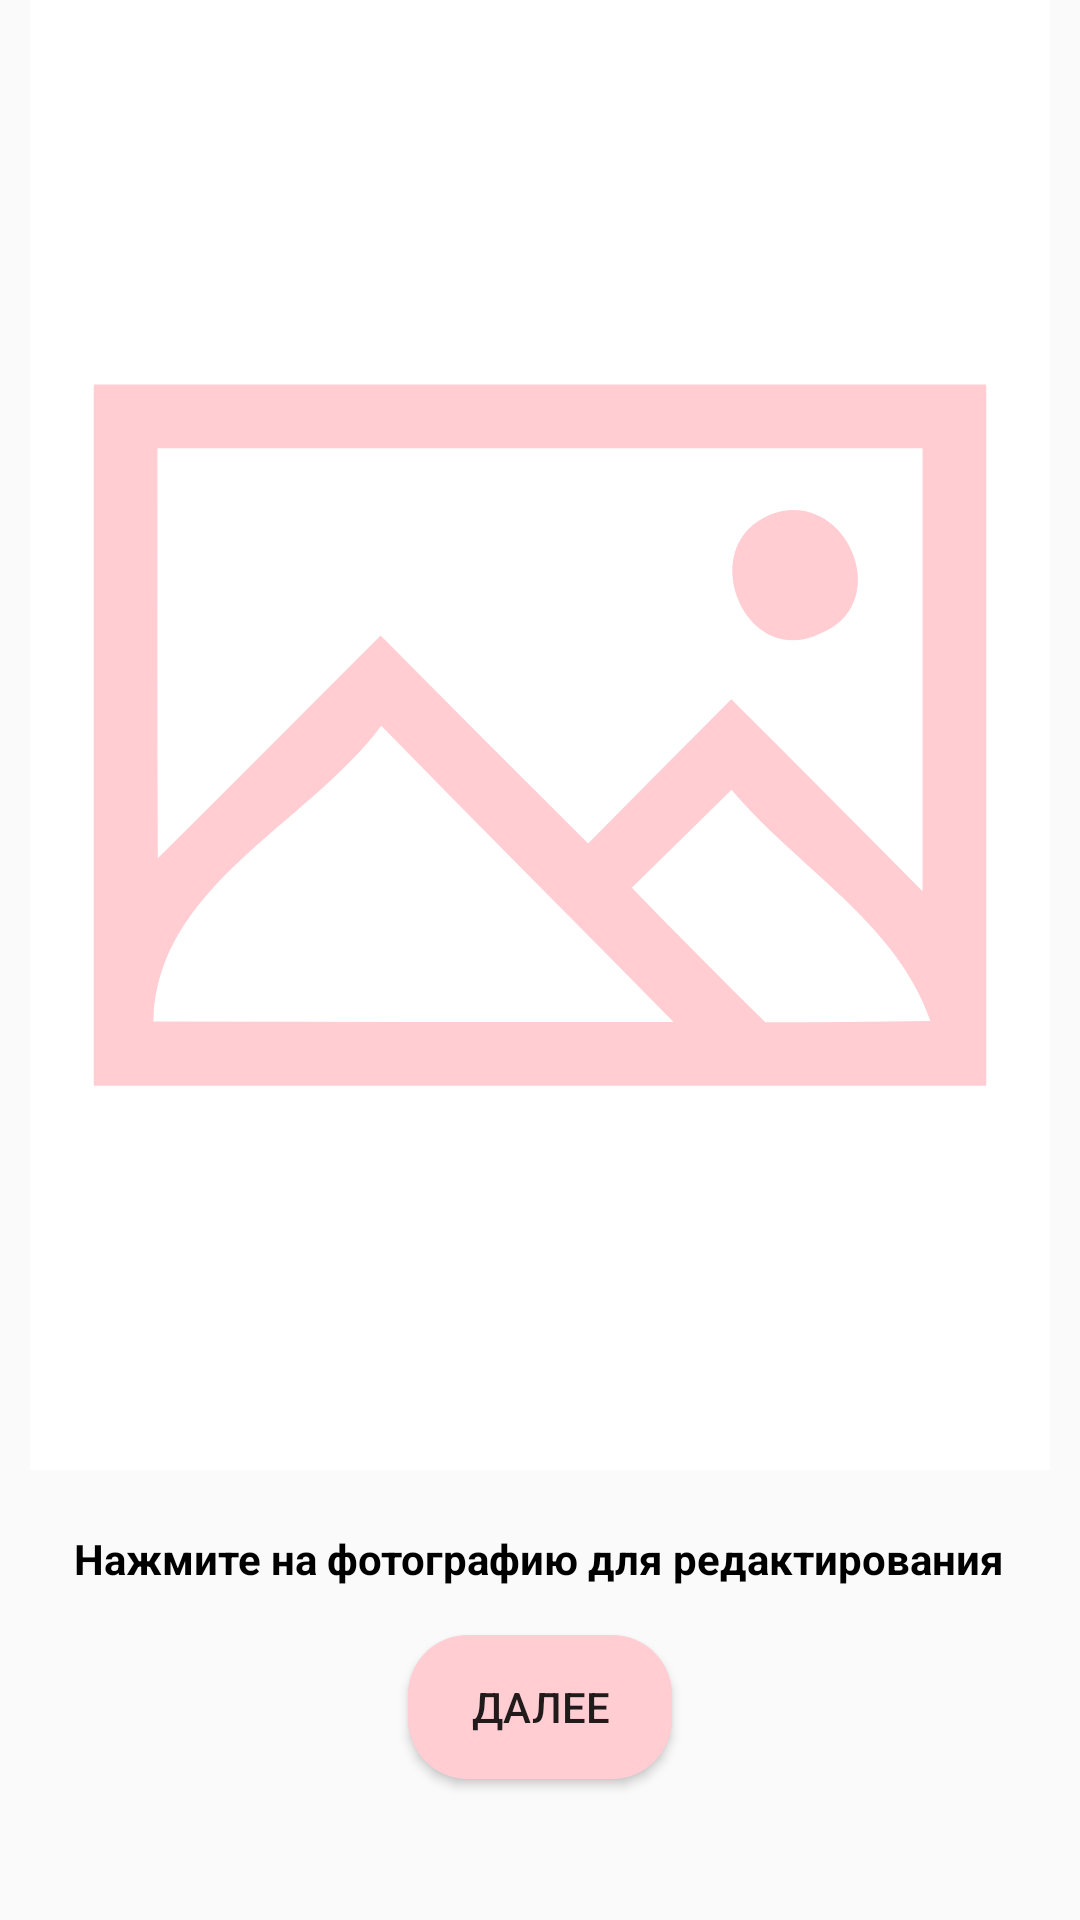

Produce the Android XML layout that renders to this screen, including the resource entries it uses.
<!-- AndroidManifest.xml: activity theme Theme.AppCompat.Light.NoActionBar -->
<!-- res/layout/activity_image_cropper.xml -->
<?xml version="1.0" encoding="utf-8"?>
<androidx.constraintlayout.widget.ConstraintLayout xmlns:android="http://schemas.android.com/apk/res/android"
    xmlns:app="http://schemas.android.com/apk/res-auto"
    xmlns:tools="http://schemas.android.com/tools"
    android:layout_width="match_parent"
    android:layout_height="match_parent">

    <RelativeLayout
        android:id="@+id/select_image"
        android:layout_width="match_parent"
        android:layout_height="match_parent"
        android:layout_marginLeft="10dp"
        android:layout_marginRight="10dp"
        android:layout_marginBottom="150dp"
        android:background="@color/white"
        app:layout_constraintBottom_toBottomOf="parent"
        app:layout_constraintEnd_toEndOf="parent"
        app:layout_constraintHorizontal_bias="0.0"
        app:layout_constraintStart_toStartOf="parent"
        app:layout_constraintTop_toTopOf="parent"
        app:layout_constraintVertical_bias="0.0"
        tools:context=".ImageCropperActivity">


        <ImageView
            android:id="@+id/imageView2"
            android:layout_width="match_parent"
            android:layout_height="match_parent"
            android:layout_alignParentEnd="true"
            android:layout_alignParentBottom="true"
            android:src="@drawable/ic_placeholder" />

    </RelativeLayout>

    <Button
        android:id="@+id/button"
        android:layout_width="wrap_content"
        android:layout_height="wrap_content"
        android:layout_marginTop="8dp"
        android:text="Далее"
        app:layout_constraintBottom_toBottomOf="parent"
        app:layout_constraintEnd_toEndOf="parent"
        app:layout_constraintStart_toStartOf="parent"
        app:layout_constraintTop_toBottomOf="@+id/select_image"
        android:background="@drawable/main_menu_button"/>

    <TextView
        android:layout_width="wrap_content"
        android:layout_height="wrap_content"
        android:layout_marginTop="20dp"
        android:text="@string/select_image_text"
        android:textColor="@color/black"
        android:textStyle="bold"

        app:layout_constraintEnd_toEndOf="parent"
        app:layout_constraintHorizontal_bias="0.494"
        app:layout_constraintStart_toStartOf="parent"
        app:layout_constraintTop_toBottomOf="@+id/select_image"
        app:layout_constraintVertical_bias="0.0" />
</androidx.constraintlayout.widget.ConstraintLayout>
<!-- resources referenced by this layout -->
<resources>
  <!-- drawable ic_placeholder (drawable) -->
  <vector xmlns:android="http://schemas.android.com/apk/res/android"
      android:width="32dp"
      android:height="32dp"
      android:viewportWidth="32"
      android:viewportHeight="32">
    <path
        android:pathData="M2,5C11.33,5 20.67,5 30,5C30,12.33 30,19.67 30,27C20.67,27 11.33,27 2,27C2,19.67 2,12.33 2,5M4,7C4,11.29 3.99,15.58 4.01,19.87C6.35,17.55 8.67,15.21 11,12.88C13.16,15.06 15.33,17.24 17.51,19.4C19,17.89 20.5,16.39 22,14.88C24.01,16.88 26,18.89 28,20.9C28,16.27 28,11.63 28,7C20,7 12,7 4,7M3.87,24.99C9.31,25.01 14.75,25 20.19,25C17.13,21.9 14.06,18.82 11.02,15.71C8.71,18.82 3.96,20.73 3.87,24.99M18.88,20.79C20.26,22.21 21.66,23.62 23.07,25.01C24.79,25.01 26.52,25 28.25,24.97C27.17,21.86 24.05,20.16 22.01,17.72C20.97,18.74 19.92,19.77 18.88,20.79Z"
        android:fillColor="#ffcdd2"/>
    <path
        android:pathData="M23.16,9.11C25.55,8.1 27.22,11.87 24.78,12.82C22.45,13.95 20.85,10.14 23.16,9.11Z"
        android:fillColor="#ffcdd2"/>
  </vector>
  <!-- drawable main_menu_button (drawable) -->
  <?xml version="1.0" encoding="utf-8"?>
  <selector xmlns:android="http://schemas.android.com/apk/res/android">
      <item android:state_pressed="true" >
          <shape android:shape="rectangle"  >
              <corners android:radius="3dip" />
              <gradient android:angle="-90" android:startColor="#f5f0f0" android:endColor="#f5f0f0"  />
          </shape>
      </item>
      <item android:state_focused="true">
          <shape android:shape="rectangle"  >
              <corners android:radius="3dip" />
              <solid android:color="#f5f0f0"/>
          </shape>
      </item>
      <item >
          <shape android:shape="rectangle"  >
              <corners android:radius="20dp" />
              <gradient android:angle="-90" android:startColor="#ffcdd2" android:endColor="#ffcdd2" />
          </shape>
      </item>
  </selector>
  <string name="select_image_text">Нажмите на фотографию для редактирования</string>
  <!-- not gathered from this repository: default colours our renderer supplied (Android Studio template values) -->
  <color name="black">#FF000000</color>
  <color name="white">#FFFFFFFF</color>
</resources>
